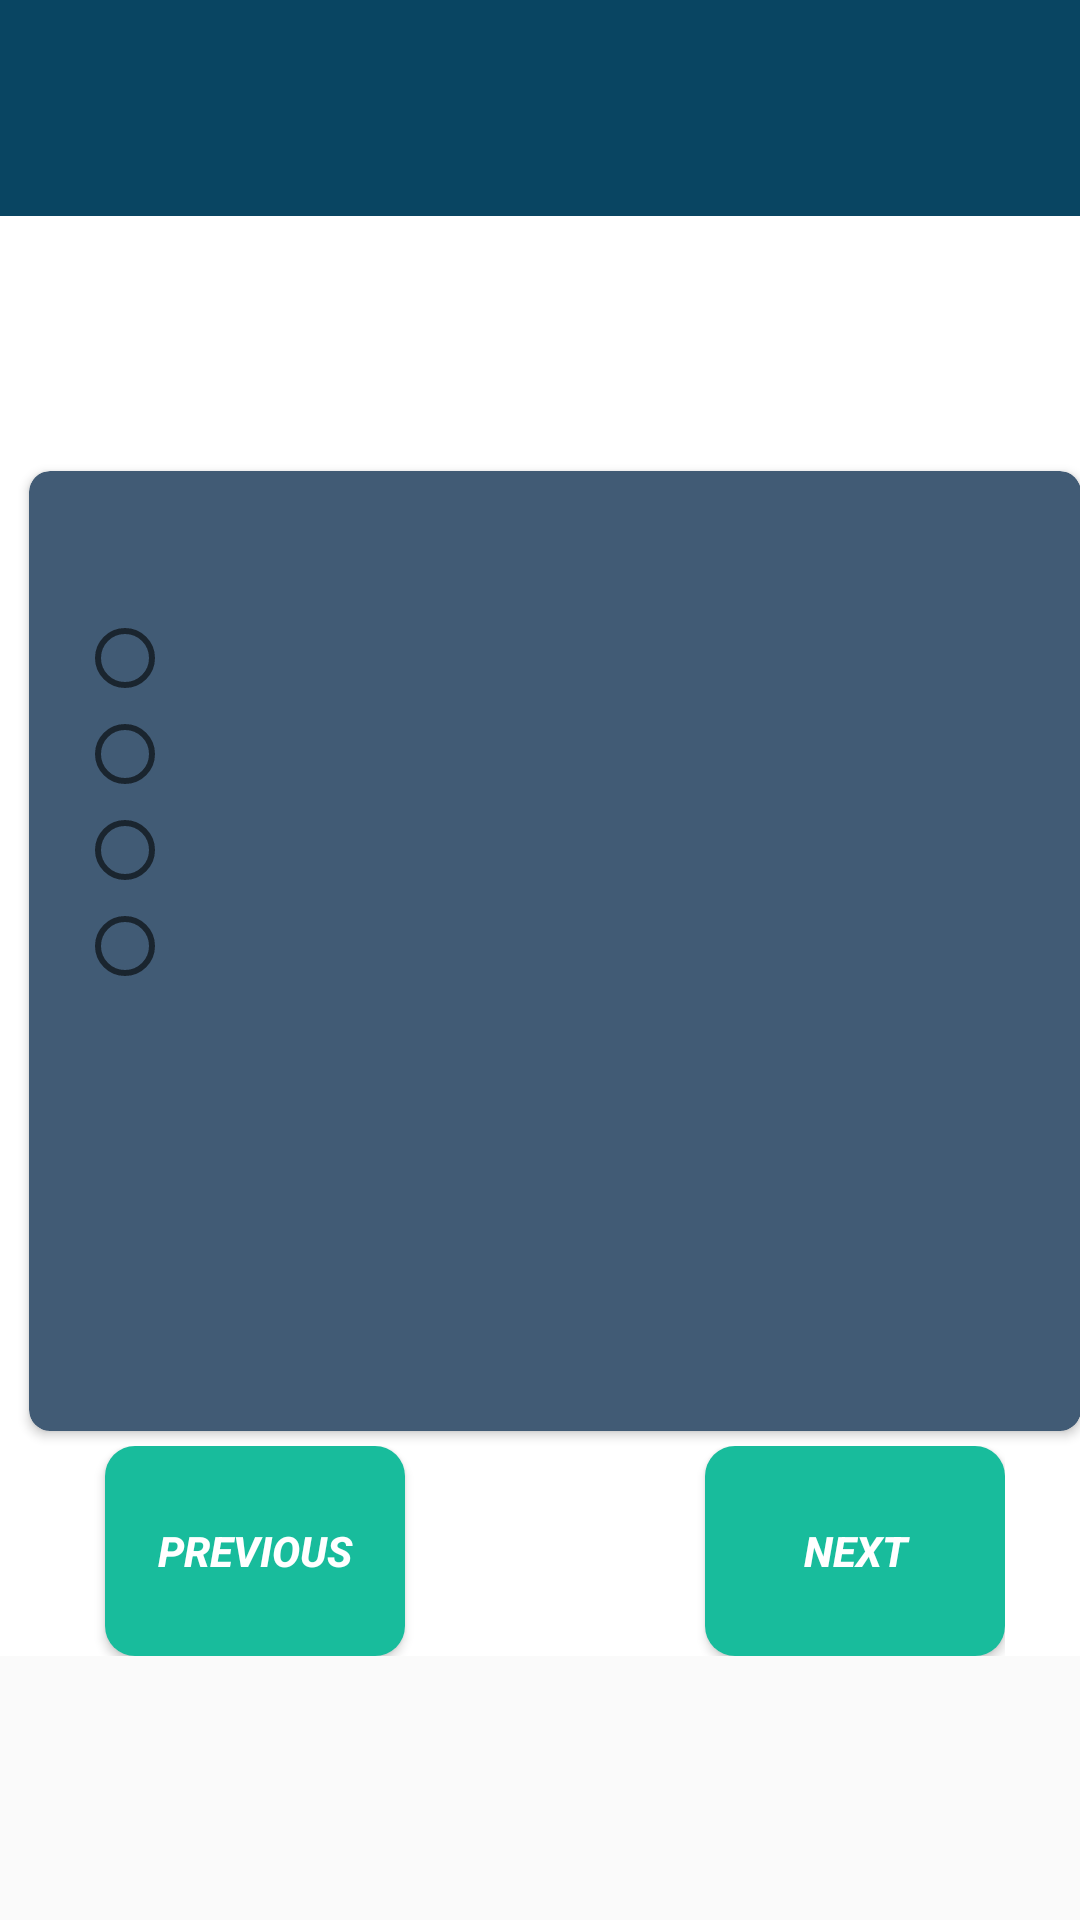

Reconstruct the res/layout file that produces this screen, plus the resources it refers to.
<!-- AndroidManifest.xml: application theme AppTheme -->
<!-- res/layout/activity_ques_ans.xml -->
<?xml version="1.0" encoding="utf-8"?>
<android.support.design.widget.CoordinatorLayout xmlns:android="http://schemas.android.com/apk/res/android"
    xmlns:app="http://schemas.android.com/apk/res-auto"
    xmlns:tools="http://schemas.android.com/tools"
    android:id="@+id/main_content"
    android:layout_width="match_parent"
    android:layout_height="match_parent">

    <LinearLayout
        android:layout_width="match_parent"
        android:layout_height="match_parent"
        android:orientation="vertical">
        <android.support.design.widget.AppBarLayout
            android:id="@+id/appbar"
            android:layout_width="match_parent"
            android:layout_height="wrap_content"
            android:background="@color/actionbar"
            android:paddingTop="16dp">

            <android.support.v7.widget.Toolbar
                android:id="@+id/toolbar"
                android:layout_width="match_parent"
                android:layout_height="?attr/actionBarSize"
                app:layout_scrollFlags="scroll|enterAlways"
                app:popupTheme="@style/AppTheme.PopupOverlay">

            </android.support.v7.widget.Toolbar>

        </android.support.design.widget.AppBarLayout>
<ScrollView
    android:layout_width="match_parent"
    android:layout_height="wrap_content">

        <LinearLayout xmlns:android="http://schemas.android.com/apk/res/android"
    xmlns:tools="http://schemas.android.com/tools"
    xmlns:ads="http://schemas.android.com/apk/res-auto"
    android:layout_width="match_parent"
    android:layout_height="match_parent"
    xmlns:app="http://schemas.android.com/apk/res-auto"
    android:orientation="vertical"
    android:paddingBottom="@dimen/activity_vertical_margin"
    android:paddingLeft="@dimen/activity_horizontal_margin"
    android:background="#fff"
    android:paddingRight="@dimen/activity_horizontal_margin"
    android:paddingTop="@dimen/activity_vertical_margin"
    tools:context="gtadvantage.gyanjula.technologies.com.mbatestseries.fragment.Activities.QuesAns">

    <TextView
        android:layout_width="wrap_content"
        android:layout_height="wrap_content"
        android:layout_gravity="center_horizontal"
        android:id="@+id/name"
        android:textStyle="bold"
        android:textSize="20dp"/>
    <TextView
        android:layout_width="wrap_content"
        android:layout_height="wrap_content"
        android:layout_marginTop="10dp"
        android:textStyle="bold"
        android:textColor="@color/red"
        android:id="@+id/seconds"/>
    <TextView
        android:layout_width="wrap_content"
        android:layout_height="wrap_content"
        android:id="@+id/ques_number"
        android:textStyle="bold"
        android:layout_gravity="center_horizontal"/>

        <android.support.v7.widget.CardView
        android:layout_width="match_parent"
        android:layout_height="320dp"
        android:layout_marginTop="10dp"
        android:layout_marginLeft="10dp"
        android:id="@+id/ques_ans"
        app:cardBackgroundColor="@color/colorPrimary"
        app:cardCornerRadius="7dp">
            <ScrollView
                android:layout_width="match_parent"
                android:layout_height="wrap_content">

            <LinearLayout
            android:layout_width="wrap_content"
            android:layout_height="wrap_content"
            android:orientation="vertical"
            android:paddingTop="16dp"
                android:paddingRight="16dp"
                android:paddingLeft="16dp"
                android:paddingBottom="16dp">
            <TextView
                android:layout_width="wrap_content"
                android:layout_height="wrap_content"
                android:id="@+id/ques"
                android:textColor="#fff"
                android:layout_marginLeft="5dp"
                android:textSize="15dp"
                android:textStyle="italic|bold"/>
            <LinearLayout
                android:layout_width="wrap_content"
                android:layout_height="wrap_content"
                android:paddingTop="10dp"
                android:orientation="vertical">
                <RadioGroup
                    android:layout_width="wrap_content"
                    android:layout_height="wrap_content"
                    android:id="@+id/options"
                    >
                    <RadioButton
                        android:layout_width="wrap_content"
                        android:layout_height="wrap_content"
                        android:textSize="15dp"
                        android:textColor="#fff"
                        android:checked="false"
                        android:id="@+id/option1"/>
                    <RadioButton
                        android:layout_width="wrap_content"
                        android:layout_height="wrap_content"
                        android:checked="false"
                        android:textColor="#fff"
                        android:textSize="15dp"
                        android:id="@+id/option2"/>
                    <RadioButton
                        android:layout_width="wrap_content"
                        android:layout_height="wrap_content"
                        android:checked="false"
                        android:textSize="15dp"
                        android:textColor="#fff"
                        android:id="@+id/option3"/>
                    <RadioButton
                        android:layout_width="wrap_content"
                        android:layout_height="wrap_content"
                        android:textSize="15dp"
                        android:checked="false"
                        android:textColor="#fff"
                        android:id="@+id/option4"/>
                </RadioGroup>
            </LinearLayout>
        </LinearLayout>
            </ScrollView>
    </android.support.v7.widget.CardView>
    <LinearLayout
        android:layout_width="wrap_content"
        android:layout_height="wrap_content"
        android:orientation="horizontal"
        android:paddingTop="5dp"
        android:layout_gravity="center">
        <Button
            android:layout_width="100dp"
            android:layout_height="70dp"
            android:background="@drawable/btn"
            android:text="Previous"
            android:layout_marginLeft="10dp"
            android:id="@+id/prev"
            android:textColor="#fff"
            android:textStyle="italic|bold"/>
        <Button
            android:layout_width="100dp"
            android:layout_height="70dp"
            android:layout_marginLeft="100dp"
            android:background="@drawable/btn"
            android:text="Next"
            android:textColor="#fff"
            android:textStyle="italic|bold"
            android:id="@+id/next"
            />
    </LinearLayout>



   
</LinearLayout>
</ScrollView>
</LinearLayout>
    </android.support.design.widget.CoordinatorLayout>
<!-- resources referenced by this layout -->
<resources>
  <color name="actionbar">#FF094562</color>
  <color name="colorPrimary">#415b75</color>
  <color name="red">#d20210</color>
  <!-- drawable btn (drawable) -->
  <?xml version="1.0" encoding="utf-8"?>
  <shape xmlns:android="http://schemas.android.com/apk/res/android">
      <corners
          android:radius="10dp"
          />
      <solid
          android:color="@color/colorAccent"
          />
  
  
  </shape>
  <string name="banner_ad_unit_id">ca-app-pub-4428461208226724/5350914093</string>
  <style name="AppTheme.PopupOverlay" parent="ThemeOverlay.AppCompat.Light" />
  <style name="AppTheme" parent="Theme.AppCompat.Light.DarkActionBar">
          
          <item name="colorPrimary">@color/colorPrimary</item>
          <item name="colorPrimaryDark">@color/cb_dark_blue_button</item>
          <item name="colorAccent">@color/colorAccent</item>
          <item name="windowActionBar">false</item>
          <item name="windowNoTitle">true</item>
      </style>
  <color name="colorAccent">#18bc9c</color>
</resources>
